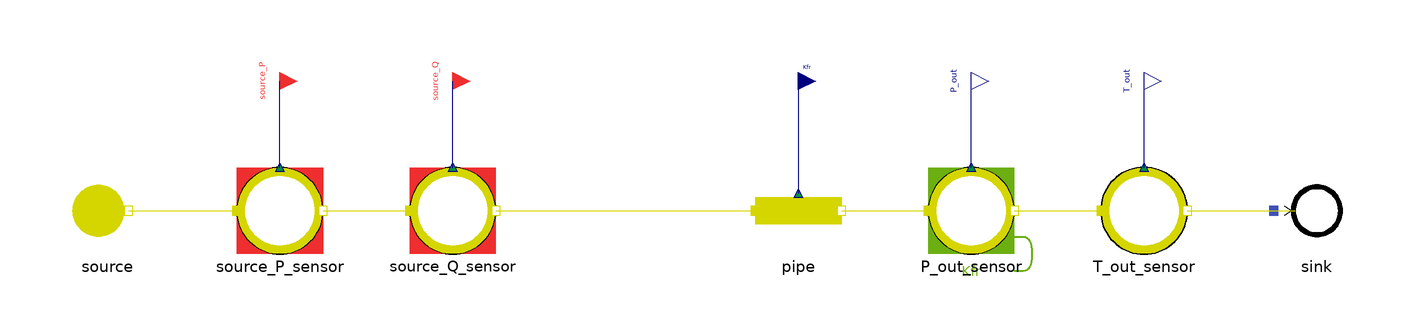

Above is the diagram view of the following Modelica model: its components placed by their Placement annotations and its connect equations drawn as lines.

model Pipe_faulty "MML4 isolated natural-gas pipe faulty test"
  extends MetroscopeModelingLibrary.Utilities.Icons.Tests.FuelTestIcon;
  import MetroscopeModelingLibrary.Utilities.Units;

  // Preserve the legacy direct test point; these are illustrative test data.
  MetroscopeModelingLibrary.Fuel.Pipes.Pipe pipe(
    faulty=true,
    P_in_0=100000,
    P_out_0=97236.747,
    T_0=462.70651,
    Q_0=100,
    h_0=1000000)
    annotation (Placement(transformation(extent={{-10,-10},{10,10}}, origin={0,0})));
  MetroscopeModelingLibrary.Fuel.BoundaryConditions.Source source(
    P_0=100000,
    T_0=462.70651,
    Q_0=100,
    h_0=1000000)
    annotation (Placement(transformation(extent={{-10,-10},{10,10}}, origin={-160,0})));
  MetroscopeModelingLibrary.Fuel.BoundaryConditions.Sink sink
    annotation (Placement(transformation(extent={{-10,-10},{10,10}}, origin={120,0})));

  // No enthalpy sensor exists: retain an ordinary SI enthalpy input.
  input Units.SpecificEnthalpy source_h(start=source.h_0)
    "Inlet specific enthalpy (J/kg)";

  MetroscopeModelingLibrary.SensorsControl.Fuel.PressureSensor source_P_sensor(
    sensor_function="BC",
    causality="",
    show_causality=true,
    P_start=1,
    signal_unit="barA",
    display_unit="barA",
    P_0=100000,
    Q_0=100,
    h_0=1000000)
    annotation (Placement(transformation(extent={{-10,-10},{10,10}}, origin={-120,0})));
  MetroscopeModelingLibrary.Utilities.Interfaces.BoundaryCondition source_P
    "Inlet pressure (barA)"
    annotation (Placement(transformation(extent={{-4,-4},{4,4}}, origin={-120,30}), iconTransformation(extent={{-140,60},{-100,100}})));
  MetroscopeModelingLibrary.SensorsControl.Fuel.FlowSensor source_Q_sensor(
    sensor_function="BC",
    causality="",
    show_causality=true,
    Q_start=100,
    signal_unit="kg/s",
    display_unit="kg/s",
    P_0=100000,
    Q_0=100,
    h_0=1000000)
    annotation (Placement(transformation(extent={{-10,-10},{10,10}}, origin={-80,0})));
  MetroscopeModelingLibrary.Utilities.Interfaces.BoundaryCondition source_Q
    "Positive inlet mass flow rate (kg/s)"
    annotation (Placement(transformation(extent={{-4,-4},{4,4}}, origin={-80,30}), iconTransformation(extent={{-140,0},{-100,40}})));

  MetroscopeModelingLibrary.SensorsControl.Fuel.PressureSensor P_out_sensor(
    sensor_function="Calibration",
    causality="Kfr",
    show_causality=true,
    P_start=0.97697289,
    signal_unit="barA",
    display_unit="barA",
    P_0=97236.747,
    Q_0=100,
    h_0=1000000)
    annotation (Placement(transformation(extent={{-10,-10},{10,10}}, origin={40,0})));
  MetroscopeModelingLibrary.Utilities.Interfaces.Observable P_out
    "Outlet pressure (barA): identifies Kfr in reverse"
    annotation (Placement(transformation(extent={{-4,-4},{4,4}}, origin={40,30}), iconTransformation(extent={{100,60},{140,100}})));
  MetroscopeModelingLibrary.SensorsControl.Fuel.TemperatureSensor T_out_sensor(
    sensor_function="Unidentified",
    causality="",
    show_causality=true,
    T_start=189.55651,
    signal_unit="degC",
    display_unit="degC",
    T_0=462.70651,
    P_0=97236.747,
    Q_0=100,
    h_0=1000000)
    annotation (Placement(transformation(extent={{-10,-10},{10,10}}, origin={80,0})));
  MetroscopeModelingLibrary.Utilities.Interfaces.Observable T_out
    "Outlet temperature (degC)"
    annotation (Placement(transformation(extent={{-4,-4},{4,4}}, origin={80,30}), iconTransformation(extent={{100,0},{140,40}})));

  MetroscopeModelingLibrary.Utilities.Interfaces.GenericReal Kfr(start=0.1)
    "Friction coefficient: identified in reverse, fixed in direct/faulty"
    annotation (Placement(transformation(extent={{-4,-4},{4,4}}, origin={0,30}), iconTransformation(extent={{-20,-100},{20,-60}})));
  parameter Units.Percentage fouling=20 "Increase in frictional pressure loss (%)";
equation
  source.h_out = source_h;
  source.Xi_out = {0.92,0.048,0.005,0.002,0.015,0.01};
  Kfr = 0.1;
  pipe.fouling = fouling;

  connect(source.C_out, source_P_sensor.C_in)
    annotation (Line(points={{-155,0},{-130,0}}, color={213,213,0}));
  connect(source_P_sensor.C_out, source_Q_sensor.C_in)
    annotation (Line(points={{-110,0},{-90,0}}, color={213,213,0}));
  connect(source_Q_sensor.C_out, pipe.C_in)
    annotation (Line(points={{-70,0},{-10,0}}, color={213,213,0}));
  connect(pipe.C_out, P_out_sensor.C_in)
    annotation (Line(points={{10,0},{30,0}}, color={213,213,0}));
  connect(P_out_sensor.C_out, T_out_sensor.C_in)
    annotation (Line(points={{50,0},{70,0}}, color={213,213,0}));
  connect(T_out_sensor.C_out, sink.C_in)
    annotation (Line(points={{90,0},{115,0}}, color={213,213,0}));
  connect(source_P_sensor.P_sensor, source_P)
    annotation (Line(points={{-120,10},{-120,30}}, color={0,0,127}));
  connect(source_Q_sensor.Q_sensor, source_Q)
    annotation (Line(points={{-80,10},{-80,30}}, color={0,0,127}));
  connect(P_out_sensor.P_sensor, P_out)
    annotation (Line(points={{40,10},{40,30}}, color={0,0,127}));
  connect(T_out_sensor.T_sensor, T_out)
    annotation (Line(points={{80,10},{80,30}}, color={0,0,127}));
  connect(Kfr, pipe.Kfr)
    annotation (Line(points={{0,30},{0,4}}, color={0,0,127}));

  assert(abs(source.Q_out + sink.Q_in) < 1e-6,
    "The pipe test must conserve mass.");
  assert(abs(source.h_out - sink.h_in) < 1e-4,
    "The adiabatic pipe test must conserve specific enthalpy.");
  assert(sink.P_in > 0 and sink.P_in < source.P_out,
    "The passive pipe must have a positive pressure loss and outlet pressure.");
  assert(Kfr > 0, "The identified friction coefficient must be positive.");
  annotation (
    experiment(StopTime=1, Tolerance=1e-6),
    Diagram(coordinateSystem(preserveAspectRatio=false, extent={{-190,-50},{150,70}})),
    Documentation(info="<html>
<p>MML4 isolated test with exactly one Fuel.Pipes.Pipe. The legacy direct
operating point is preserved: 1 barA, 100 kg/s, 1 MJ/kg and the original
six-species natural-gas composition. This is an illustrative regression point,
not plant data. The corresponding gas temperature is about 189.56 degC.</p>
<p>Source pressure and positive mass flow use graphical BoundaryCondition
connectors. Enthalpy remains an ordinary SI input because no enthalpy sensor
is available. Outlet pressure calibrates Kfr in reverse and is observable in
direct/faulty; its Calibration metadata and causality are retained.</p>
<p>Kfr=0.1 gives approximately 0.97697289 barA at the nominal point.
The faulty test activates the supported fouling failure at 20 percent,
increasing the pressure loss by 20 percent. delta_z is not part of the pipe API.</p>
<p>API: local MML 4.0.0-beta, commit
f35e387e76e4bdf87b97cc9dd7ce4ff3961428e6, Modelica 4.1.0.
Graphical conventions follow the approved MML4 AirCompressor family.</p>
</html>"));
end Pipe_faulty;